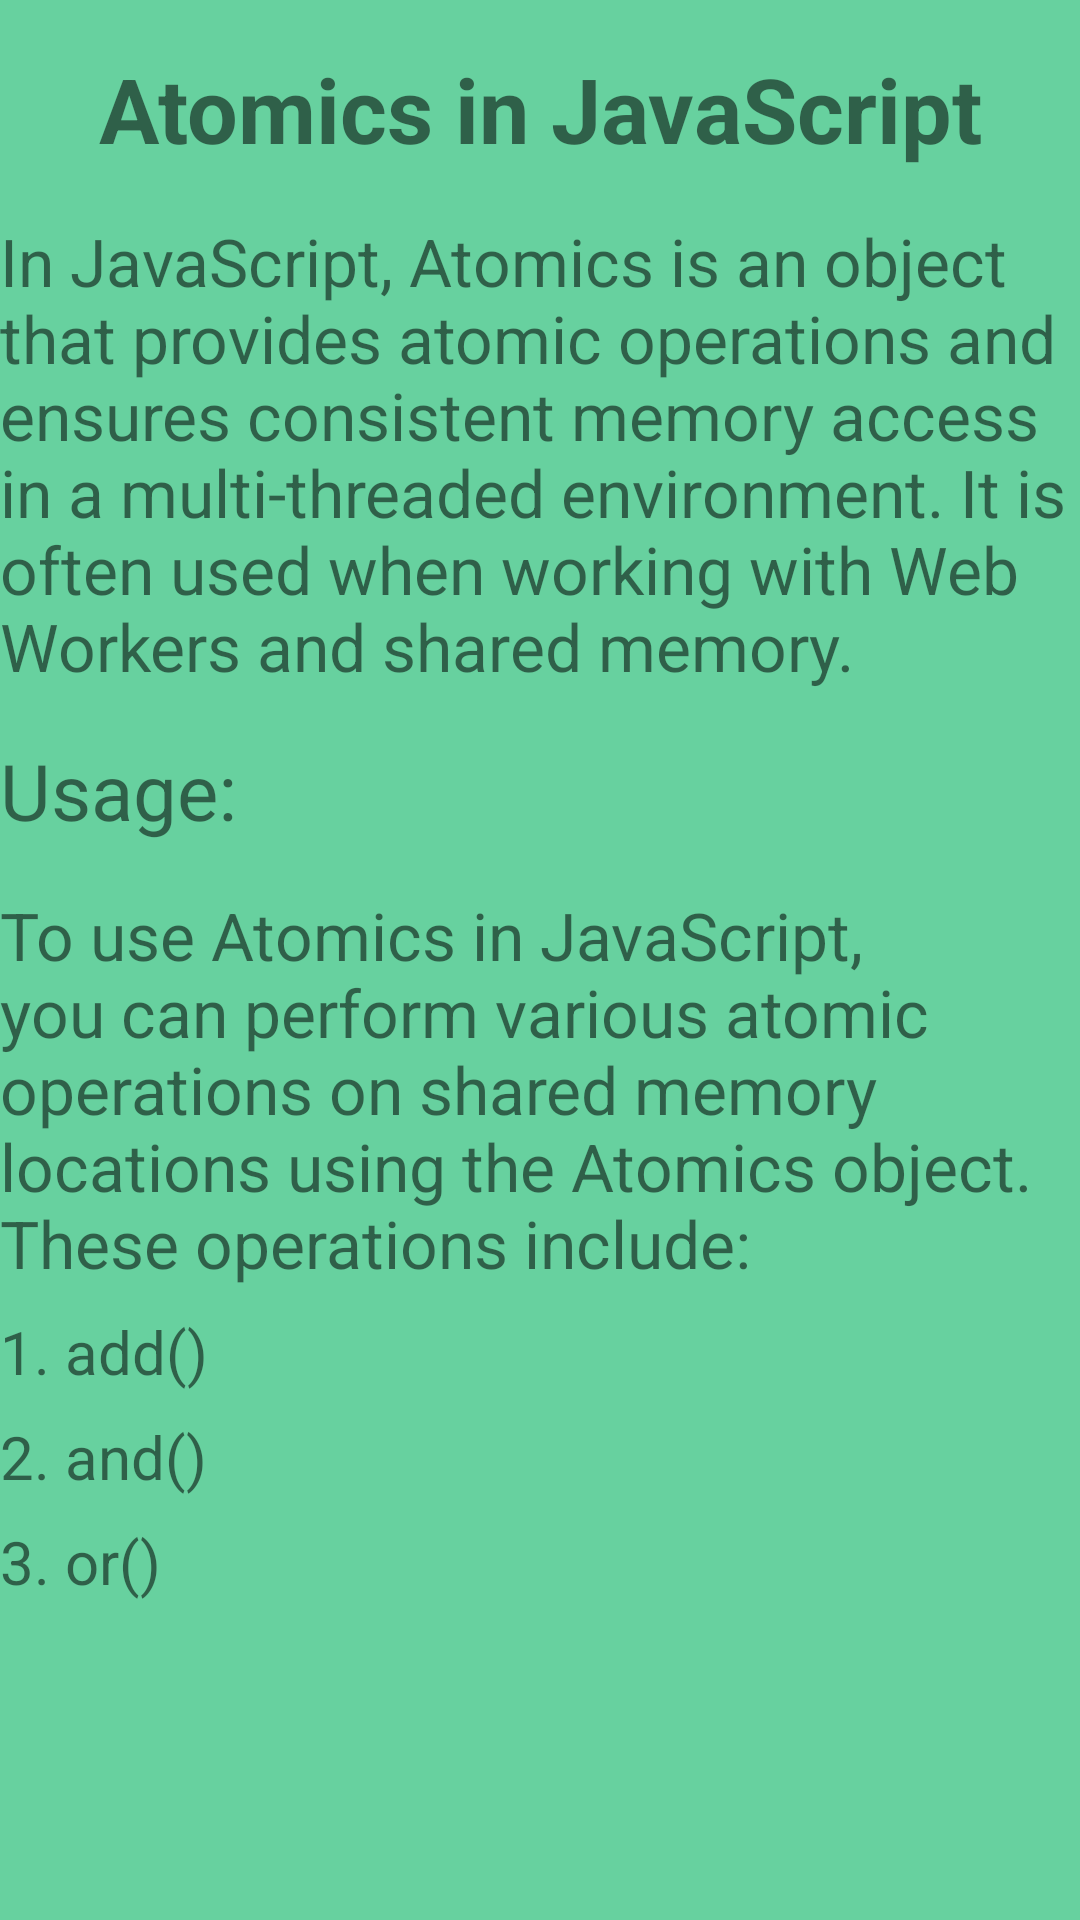

Layout XML and referenced resources for this Android screen:
<!-- AndroidManifest.xml: application theme Theme.MaterialComponents.Light.NoActionBar -->
<!-- res/layout/activity_jatomics.xml -->
<?xml version="1.0" encoding="utf-8"?>
<androidx.constraintlayout.widget.ConstraintLayout xmlns:android="http://schemas.android.com/apk/res/android"
xmlns:app="http://schemas.android.com/apk/res-auto"
xmlns:tools="http://schemas.android.com/tools"
android:layout_width="match_parent"
android:layout_height="match_parent"
tools:context=".chapter.two.Jatomics"
    android:background="#67D19F">

<TextView
    android:id="@+id/textViewTitle"
    android:layout_width="wrap_content"
    android:layout_height="wrap_content"
    android:text="Atomics in JavaScript"
    android:textSize="30sp"
    android:textStyle="bold"
    app:layout_constraintTop_toTopOf="parent"
    app:layout_constraintStart_toStartOf="parent"
    app:layout_constraintEnd_toEndOf="parent"
    android:layout_marginTop="16dp" />

<TextView
    android:id="@+id/textViewIntroduction"
    android:layout_width="0dp"
    android:layout_height="wrap_content"
    android:text="In JavaScript, Atomics is an object that provides atomic operations and ensures consistent memory access in a multi-threaded environment. It is often used when working with Web Workers and shared memory."
    android:textSize="22sp"
    app:layout_constraintTop_toBottomOf="@+id/textViewTitle"
    app:layout_constraintStart_toStartOf="parent"
    app:layout_constraintEnd_toEndOf="parent"
    android:layout_marginTop="16dp" />

<TextView
    android:id="@+id/textViewUsage"
    android:layout_width="0dp"
    android:layout_height="wrap_content"
    android:text="Usage:"
    android:textSize="26sp"
    app:layout_constraintTop_toBottomOf="@+id/textViewIntroduction"
    app:layout_constraintStart_toStartOf="parent"
    app:layout_constraintEnd_toEndOf="parent"
    android:layout_marginTop="16dp" />

<TextView
    android:id="@+id/textViewUsageDescription"
    android:layout_width="0dp"
    android:layout_height="wrap_content"
    android:text="To use Atomics in JavaScript, you can perform various atomic operations on shared memory locations using the Atomics object. These operations include:"
    android:textSize="22sp"
    app:layout_constraintTop_toBottomOf="@+id/textViewUsage"
    app:layout_constraintStart_toStartOf="parent"
    app:layout_constraintEnd_toEndOf="parent"
    android:layout_marginTop="16dp" />

<TextView
    android:id="@+id/textViewOperationsList"
    android:layout_width="0dp"
    android:layout_height="wrap_content"
    android:text="1. add()"
    android:textSize="20sp"
    app:layout_constraintTop_toBottomOf="@+id/textViewUsageDescription"
    app:layout_constraintStart_toStartOf="parent"
    app:layout_constraintEnd_toEndOf="parent"
    android:layout_marginTop="8dp" />

<TextView
    android:id="@+id/textViewOperationsList2"
    android:layout_width="0dp"
    android:layout_height="wrap_content"
    android:text="2. and()"
    android:textSize="20sp"
    app:layout_constraintTop_toBottomOf="@+id/textViewOperationsList"
    app:layout_constraintStart_toStartOf="parent"
    app:layout_constraintEnd_toEndOf="parent"
    android:layout_marginTop="8dp" />

<TextView
    android:id="@+id/textViewOperationsList3"
    android:layout_width="0dp"
    android:layout_height="wrap_content"
    android:text="3. or()"
    android:textSize="20sp"
    app:layout_constraintTop_toBottomOf="@+id/textViewOperationsList2"
    app:layout_constraintStart_toStartOf="parent"
    app:layout_constraintEnd_toEndOf="parent"
    android:layout_marginTop="8dp" />



</androidx.constraintlayout.widget.ConstraintLayout>
<!-- resources referenced by this layout -->
<resources>

</resources>
